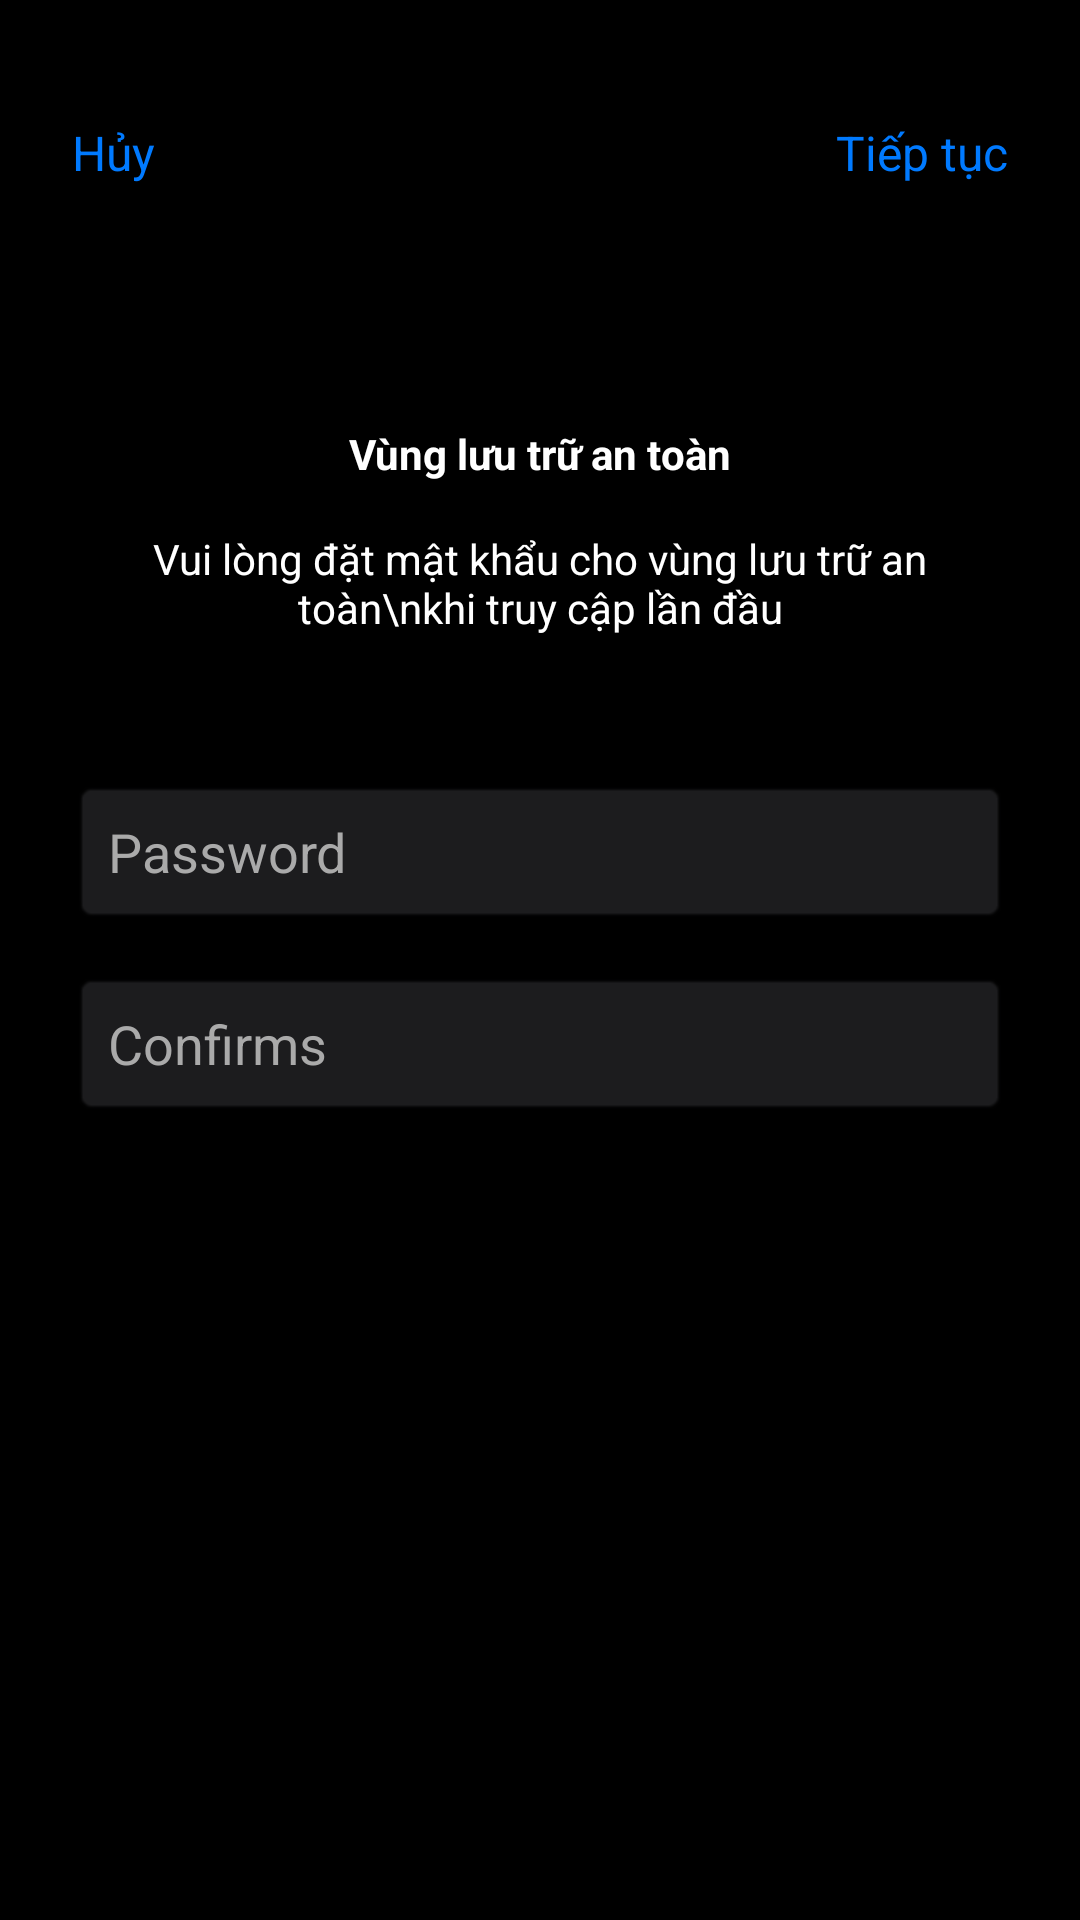

Layout XML and referenced resources for this Android screen:
<!-- AndroidManifest.xml: application theme Theme.Contact -->
<!-- res/layout/activity_set_password.xml -->
<?xml version="1.0" encoding="utf-8"?>
<layout xmlns:android="http://schemas.android.com/apk/res/android"
    xmlns:app="http://schemas.android.com/apk/res-auto">

    <data>

    </data>

    <androidx.constraintlayout.widget.ConstraintLayout
        android:layout_width="match_parent"
        android:layout_height="match_parent"
        android:background="#000000"
        android:padding="24dp">

        <TextView
            android:id="@+id/btn_cancel"
            android:layout_width="wrap_content"
            android:layout_height="wrap_content"
            android:text="Hủy"
            android:textColor="#007AFF"
            android:textSize="16sp"
            android:layout_marginTop="16dp"
            app:layout_constraintStart_toStartOf="parent"
            app:layout_constraintTop_toTopOf="parent" />

        <TextView
            android:id="@+id/btn_continue"
            android:layout_width="wrap_content"
            android:layout_height="wrap_content"
            android:text="Tiếp tục"
            android:textColor="#007AFF"
            android:textSize="16sp"
            android:layout_marginTop="16dp"
            app:layout_constraintEnd_toEndOf="parent"
            app:layout_constraintTop_toTopOf="parent" />

        
        <TextView
            android:id="@+id/tv_title"
            android:layout_width="wrap_content"
            android:layout_height="wrap_content"
            android:text="Vùng lưu trữ an toàn"
            android:textColor="@android:color/white"
            android:textSize="@dimen/_26ssp"
            android:textStyle="bold"
            android:layout_marginTop="80dp"
            app:layout_constraintTop_toBottomOf="@id/btn_continue"
            app:layout_constraintStart_toStartOf="parent"
            app:layout_constraintEnd_toEndOf="parent" />

        
        <TextView
            android:id="@+id/tv_description"
            android:layout_width="wrap_content"
            android:layout_height="wrap_content"
            android:text="Vui lòng đặt mật khẩu cho vùng lưu trữ an toàn\nkhi truy cập lần đầu"
            android:textColor="@android:color/white"
            android:textSize="@dimen/_13ssp"
            android:gravity="center"
            android:layout_marginTop="16dp"
            app:layout_constraintTop_toBottomOf="@id/tv_title"
            app:layout_constraintStart_toStartOf="parent"
            app:layout_constraintEnd_toEndOf="parent" />

        
        <EditText
            android:id="@+id/et_password"
            android:layout_width="0dp"
            android:layout_height="48dp"
            android:layout_marginTop="48dp"
            android:background="@android:drawable/editbox_background_normal"
            android:hint="Password"
            android:textSize="@dimen/_13ssp"
            android:textColorHint="#AAAAAA"
            android:inputType="textPassword"
            android:padding="12dp"
            android:backgroundTint="#1C1C1E"
            android:textColor="@android:color/white"
            app:layout_constraintTop_toBottomOf="@id/tv_description"
            app:layout_constraintStart_toStartOf="parent"
            app:layout_constraintEnd_toEndOf="parent" />

        <EditText
            android:id="@+id/et_confirm"
            android:layout_width="0dp"
            android:layout_height="48dp"
            android:layout_marginTop="16dp"
            android:background="@android:drawable/editbox_background_normal"
            android:hint="Confirms"
            android:textSize="@dimen/_13ssp"
            android:textColorHint="#AAAAAA"
            android:inputType="textPassword"
            android:padding="12dp"
            android:textColor="@android:color/white"
            android:backgroundTint="#1C1C1E"
            app:layout_constraintTop_toBottomOf="@id/et_password"
            app:layout_constraintStart_toStartOf="parent"
            app:layout_constraintEnd_toEndOf="parent" />

    </androidx.constraintlayout.widget.ConstraintLayout>
</layout>
<!-- resources referenced by this layout -->
<resources>
  <style name="Theme.Contact" parent="Base.Theme.Contact" />
  <style name="Base.Theme.Contact" parent="Theme.Material3.Light.NoActionBar">
          
          <item name="colorPrimary">#1B72C0</item>
      </style>
</resources>
